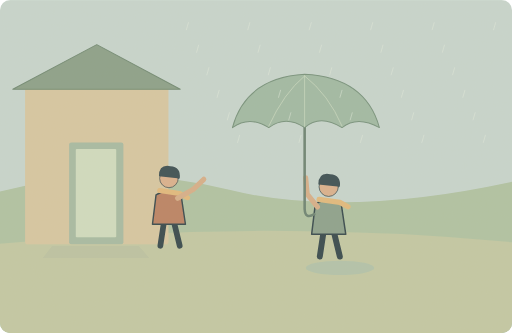
t = 0.00 s
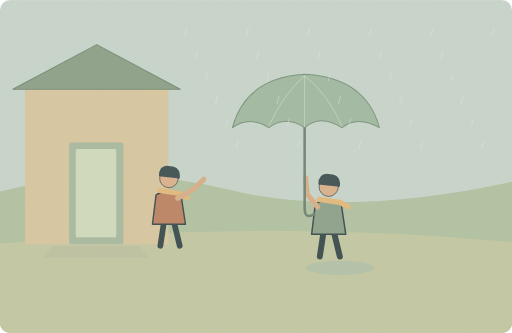
t = 1.88 s
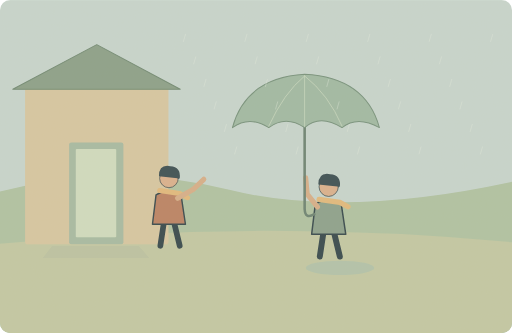
t = 3.55 s
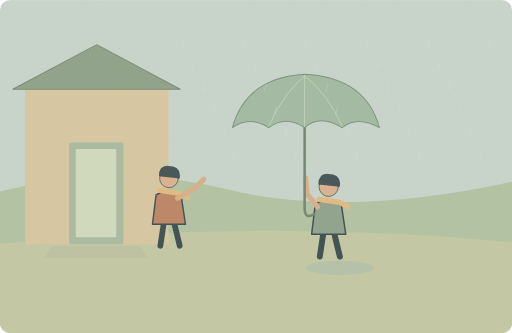
t = 5.00 s
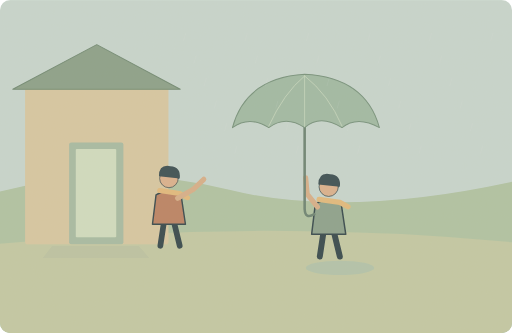
t = 6.70 s
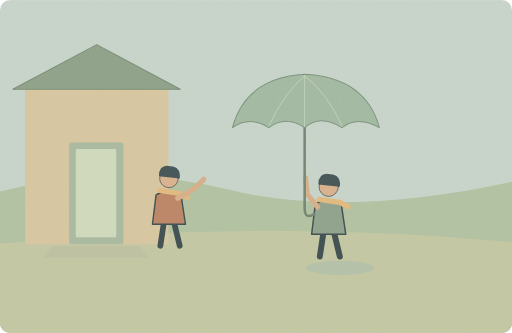
t = 8.50 s

The animated SVG that drew these frames (rendered in a browser with its animation timeline set to each time). Animation: 32 SMIL elements (animate=1,animateTransform=31); one cycle of 10.00 s, repeats indefinitely.

<svg xmlns="http://www.w3.org/2000/svg" width="1000" height="650" viewBox="0 0 1000 650" role="img" aria-labelledby="title desc"><title id="title">单词小故事</title><desc id="desc">You can keep the umbrella until the rain stops.</desc><metadata>{"wordId": "keep", "dailyExample": "You can keep the umbrella until the rain stops.", "source": "https://github.com/go1app/word-atlas/blob/main/public/atlas/entries/0.json", "attribution": "Word Atlas contributors — CC BY 4.0", "license": "https://creativecommons.org/licenses/by/4.0/", "changes": "New original vector animation interpreting the daily example.", "durationSeconds": 10}</metadata><defs><clipPath id="frame"><rect width="1000" height="650" rx="20"/></clipPath><filter id="paper"><feTurbulence type="fractalNoise" baseFrequency=".74" numOctaves="3" stitchTiles="stitch"/><feColorMatrix type="saturate" values="0"/><feComponentTransfer><feFuncA type="linear" slope=".065"/></feComponentTransfer><feBlend in="SourceGraphic" mode="soft-light"/></filter><filter id="glow" x="-100%" y="-100%" width="300%" height="300%"><feGaussianBlur stdDeviation="8"/></filter></defs><g clip-path="url(#frame)"><rect x="0" y="0" width="1000" height="650" rx="0" fill="#c5d5d0" /><path d="M0 374Q227 316 450 371T1000 355V650H0Z" fill="#adc2a2" stroke="none" stroke-width="2" stroke-linecap="round" stroke-linejoin="round" /><path d="M0 476Q503 427 1000 473V650H0Z" fill="#c1c8a3" stroke="none" stroke-width="2" stroke-linecap="round" stroke-linejoin="round" /><rect x="49" y="171" width="280" height="306" rx="5" fill="#d6c6a1" /><path d="M25 174L189 87 352 174Z" fill="#869e88" stroke="#6b8670" stroke-width="2" stroke-linecap="round" stroke-linejoin="round" /><rect x="135" y="278" width="106" height="199" rx="4" fill="#a4baa2" /><rect x="148" y="291" width="79" height="172" rx="2" fill="#ceddc1" /><path d="M102 480H271L292 504H83Z" fill="#bac2a2" stroke="none" stroke-width="2" stroke-linecap="round" stroke-linejoin="round" /><g transform="translate(330 393) scale(1.4)" stroke="#2c4148" stroke-linecap="round" stroke-linejoin="round"><path d="M-7 29L-12 62M7 29L15 62" fill="none" stroke="#2c4148" stroke-width="8" stroke-linecap="round" stroke-linejoin="round" /><path d="M-18 -9Q0 -20 17 -8L23 32H-23Z" fill="#b97e60" stroke="#2c4148" stroke-width="2" stroke-linecap="round" stroke-linejoin="round" /><circle cx="0" cy="-32" r="13" fill="#d9af8c" /><path d="M-14 -35Q-14 -52 2 -49Q17 -48 15 -32Z" fill="#32474e" stroke="none" stroke-width="2" stroke-linecap="round" stroke-linejoin="round" /><path d="M-13 -15L15 -11 26 -5" fill="none" stroke="#e1b97b" stroke-width="7" stroke-linecap="round" stroke-linejoin="round" /></g><path d="M347 387L377 370 398 350" fill="none" stroke="#d5ad87" stroke-width="10" stroke-linecap="round" stroke-linejoin="round" /><g transform="translate(642 411) scale(1.45)" stroke="#2c4148" stroke-linecap="round" stroke-linejoin="round"><path d="M-7 29L-12 62M7 29L15 62" fill="none" stroke="#2c4148" stroke-width="8" stroke-linecap="round" stroke-linejoin="round" /><path d="M-18 -9Q0 -20 17 -8L23 32H-23Z" fill="#879f8b" stroke="#2c4148" stroke-width="2" stroke-linecap="round" stroke-linejoin="round" /><circle cx="0" cy="-32" r="13" fill="#d9af8c" /><path d="M-14 -35Q-14 -52 2 -49Q17 -48 15 -32Z" fill="#32474e" stroke="none" stroke-width="2" stroke-linecap="round" stroke-linejoin="round" /><path d="M-13 -15L15 -11 26 -5" fill="none" stroke="#e1b97b" stroke-width="7" stroke-linecap="round" stroke-linejoin="round" /></g><path d="M620 404L600 379 597 347" fill="none" stroke="#d5ad87" stroke-width="10" stroke-linecap="round" stroke-linejoin="round" /><path d="M595 245V408Q596 429 614 418" fill="none" stroke="#667f70" stroke-width="5" stroke-linecap="round" stroke-linejoin="round" /><path d="M454 249Q480 152 595 145Q714 151 741 249Q698 225 668 249Q625 222 595 249Q558 224 525 249Q487 225 454 249Z" fill="#9cb8a4" stroke="#718f7a" stroke-width="2" stroke-linecap="round" stroke-linejoin="round" /><path d="M595 148Q554 182 525 246M595 148V247M595 148Q642 185 668 246" fill="none" stroke="#c9dac0" stroke-width="1.5" stroke-linecap="round" stroke-linejoin="round" /><g><animate attributeName="opacity" values=".65;.65;.12;.12;.65" keyTimes="0;.25;.67;.85;1" dur="10s" repeatCount="indefinite"/><g><path d="M368 56l-4 14" fill="none" stroke="#e2eee0" stroke-width="1.5" stroke-linecap="round" stroke-linejoin="round" /><animateTransform attributeName="transform" type="translate" values="0 -12;-8 20;0 -12" keyTimes="0;.5;1" dur="10s" repeatCount="indefinite"/></g><g><path d="M388 100l-4 14" fill="none" stroke="#e2eee0" stroke-width="1.5" stroke-linecap="round" stroke-linejoin="round" /><animateTransform attributeName="transform" type="translate" values="0 -12;-8 20;0 -12" keyTimes="0;.5;1" dur="10s" repeatCount="indefinite"/></g><g><path d="M408 144l-4 14" fill="none" stroke="#e2eee0" stroke-width="1.5" stroke-linecap="round" stroke-linejoin="round" /><animateTransform attributeName="transform" type="translate" values="0 -12;-8 20;0 -12" keyTimes="0;.5;1" dur="10s" repeatCount="indefinite"/></g><g><path d="M428 188l-4 14" fill="none" stroke="#e2eee0" stroke-width="1.5" stroke-linecap="round" stroke-linejoin="round" /><animateTransform attributeName="transform" type="translate" values="0 -12;-8 20;0 -12" keyTimes="0;.5;1" dur="10s" repeatCount="indefinite"/></g><g><path d="M448 232l-4 14" fill="none" stroke="#e2eee0" stroke-width="1.5" stroke-linecap="round" stroke-linejoin="round" /><animateTransform attributeName="transform" type="translate" values="0 -12;-8 20;0 -12" keyTimes="0;.5;1" dur="10s" repeatCount="indefinite"/></g><g><path d="M468 276l-4 14" fill="none" stroke="#e2eee0" stroke-width="1.5" stroke-linecap="round" stroke-linejoin="round" /><animateTransform attributeName="transform" type="translate" values="0 -12;-8 20;0 -12" keyTimes="0;.5;1" dur="10s" repeatCount="indefinite"/></g><g><path d="M488 56l-4 14" fill="none" stroke="#e2eee0" stroke-width="1.5" stroke-linecap="round" stroke-linejoin="round" /><animateTransform attributeName="transform" type="translate" values="0 -12;-8 20;0 -12" keyTimes="0;.5;1" dur="10s" repeatCount="indefinite"/></g><g><path d="M508 100l-4 14" fill="none" stroke="#e2eee0" stroke-width="1.5" stroke-linecap="round" stroke-linejoin="round" /><animateTransform attributeName="transform" type="translate" values="0 -12;-8 20;0 -12" keyTimes="0;.5;1" dur="10s" repeatCount="indefinite"/></g><g><path d="M528 144l-4 14" fill="none" stroke="#e2eee0" stroke-width="1.5" stroke-linecap="round" stroke-linejoin="round" /><animateTransform attributeName="transform" type="translate" values="0 -12;-8 20;0 -12" keyTimes="0;.5;1" dur="10s" repeatCount="indefinite"/></g><g><path d="M548 188l-4 14" fill="none" stroke="#e2eee0" stroke-width="1.5" stroke-linecap="round" stroke-linejoin="round" /><animateTransform attributeName="transform" type="translate" values="0 -12;-8 20;0 -12" keyTimes="0;.5;1" dur="10s" repeatCount="indefinite"/></g><g><path d="M568 232l-4 14" fill="none" stroke="#e2eee0" stroke-width="1.5" stroke-linecap="round" stroke-linejoin="round" /><animateTransform attributeName="transform" type="translate" values="0 -12;-8 20;0 -12" keyTimes="0;.5;1" dur="10s" repeatCount="indefinite"/></g><g><path d="M588 276l-4 14" fill="none" stroke="#e2eee0" stroke-width="1.5" stroke-linecap="round" stroke-linejoin="round" /><animateTransform attributeName="transform" type="translate" values="0 -12;-8 20;0 -12" keyTimes="0;.5;1" dur="10s" repeatCount="indefinite"/></g><g><path d="M608 56l-4 14" fill="none" stroke="#e2eee0" stroke-width="1.5" stroke-linecap="round" stroke-linejoin="round" /><animateTransform attributeName="transform" type="translate" values="0 -12;-8 20;0 -12" keyTimes="0;.5;1" dur="10s" repeatCount="indefinite"/></g><g><path d="M628 100l-4 14" fill="none" stroke="#e2eee0" stroke-width="1.5" stroke-linecap="round" stroke-linejoin="round" /><animateTransform attributeName="transform" type="translate" values="0 -12;-8 20;0 -12" keyTimes="0;.5;1" dur="10s" repeatCount="indefinite"/></g><g><path d="M648 144l-4 14" fill="none" stroke="#e2eee0" stroke-width="1.5" stroke-linecap="round" stroke-linejoin="round" /><animateTransform attributeName="transform" type="translate" values="0 -12;-8 20;0 -12" keyTimes="0;.5;1" dur="10s" repeatCount="indefinite"/></g><g><path d="M668 188l-4 14" fill="none" stroke="#e2eee0" stroke-width="1.5" stroke-linecap="round" stroke-linejoin="round" /><animateTransform attributeName="transform" type="translate" values="0 -12;-8 20;0 -12" keyTimes="0;.5;1" dur="10s" repeatCount="indefinite"/></g><g><path d="M688 232l-4 14" fill="none" stroke="#e2eee0" stroke-width="1.5" stroke-linecap="round" stroke-linejoin="round" /><animateTransform attributeName="transform" type="translate" values="0 -12;-8 20;0 -12" keyTimes="0;.5;1" dur="10s" repeatCount="indefinite"/></g><g><path d="M708 276l-4 14" fill="none" stroke="#e2eee0" stroke-width="1.5" stroke-linecap="round" stroke-linejoin="round" /><animateTransform attributeName="transform" type="translate" values="0 -12;-8 20;0 -12" keyTimes="0;.5;1" dur="10s" repeatCount="indefinite"/></g><g><path d="M728 56l-4 14" fill="none" stroke="#e2eee0" stroke-width="1.5" stroke-linecap="round" stroke-linejoin="round" /><animateTransform attributeName="transform" type="translate" values="0 -12;-8 20;0 -12" keyTimes="0;.5;1" dur="10s" repeatCount="indefinite"/></g><g><path d="M748 100l-4 14" fill="none" stroke="#e2eee0" stroke-width="1.5" stroke-linecap="round" stroke-linejoin="round" /><animateTransform attributeName="transform" type="translate" values="0 -12;-8 20;0 -12" keyTimes="0;.5;1" dur="10s" repeatCount="indefinite"/></g><g><path d="M768 144l-4 14" fill="none" stroke="#e2eee0" stroke-width="1.5" stroke-linecap="round" stroke-linejoin="round" /><animateTransform attributeName="transform" type="translate" values="0 -12;-8 20;0 -12" keyTimes="0;.5;1" dur="10s" repeatCount="indefinite"/></g><g><path d="M788 188l-4 14" fill="none" stroke="#e2eee0" stroke-width="1.5" stroke-linecap="round" stroke-linejoin="round" /><animateTransform attributeName="transform" type="translate" values="0 -12;-8 20;0 -12" keyTimes="0;.5;1" dur="10s" repeatCount="indefinite"/></g><g><path d="M808 232l-4 14" fill="none" stroke="#e2eee0" stroke-width="1.5" stroke-linecap="round" stroke-linejoin="round" /><animateTransform attributeName="transform" type="translate" values="0 -12;-8 20;0 -12" keyTimes="0;.5;1" dur="10s" repeatCount="indefinite"/></g><g><path d="M828 276l-4 14" fill="none" stroke="#e2eee0" stroke-width="1.5" stroke-linecap="round" stroke-linejoin="round" /><animateTransform attributeName="transform" type="translate" values="0 -12;-8 20;0 -12" keyTimes="0;.5;1" dur="10s" repeatCount="indefinite"/></g><g><path d="M848 56l-4 14" fill="none" stroke="#e2eee0" stroke-width="1.5" stroke-linecap="round" stroke-linejoin="round" /><animateTransform attributeName="transform" type="translate" values="0 -12;-8 20;0 -12" keyTimes="0;.5;1" dur="10s" repeatCount="indefinite"/></g><g><path d="M868 100l-4 14" fill="none" stroke="#e2eee0" stroke-width="1.5" stroke-linecap="round" stroke-linejoin="round" /><animateTransform attributeName="transform" type="translate" values="0 -12;-8 20;0 -12" keyTimes="0;.5;1" dur="10s" repeatCount="indefinite"/></g><g><path d="M888 144l-4 14" fill="none" stroke="#e2eee0" stroke-width="1.5" stroke-linecap="round" stroke-linejoin="round" /><animateTransform attributeName="transform" type="translate" values="0 -12;-8 20;0 -12" keyTimes="0;.5;1" dur="10s" repeatCount="indefinite"/></g><g><path d="M908 188l-4 14" fill="none" stroke="#e2eee0" stroke-width="1.5" stroke-linecap="round" stroke-linejoin="round" /><animateTransform attributeName="transform" type="translate" values="0 -12;-8 20;0 -12" keyTimes="0;.5;1" dur="10s" repeatCount="indefinite"/></g><g><path d="M928 232l-4 14" fill="none" stroke="#e2eee0" stroke-width="1.5" stroke-linecap="round" stroke-linejoin="round" /><animateTransform attributeName="transform" type="translate" values="0 -12;-8 20;0 -12" keyTimes="0;.5;1" dur="10s" repeatCount="indefinite"/></g><g><path d="M948 276l-4 14" fill="none" stroke="#e2eee0" stroke-width="1.5" stroke-linecap="round" stroke-linejoin="round" /><animateTransform attributeName="transform" type="translate" values="0 -12;-8 20;0 -12" keyTimes="0;.5;1" dur="10s" repeatCount="indefinite"/></g><g><path d="M968 56l-4 14" fill="none" stroke="#e2eee0" stroke-width="1.5" stroke-linecap="round" stroke-linejoin="round" /><animateTransform attributeName="transform" type="translate" values="0 -12;-8 20;0 -12" keyTimes="0;.5;1" dur="10s" repeatCount="indefinite"/></g></g><ellipse cx="664" cy="523" rx="67" ry="14" fill="#9dbeb1" opacity=".5"/><rect width="1000" height="650" fill="#ddc8a0" opacity=".14" filter="url(#paper)" pointer-events="none"/></g></svg>
